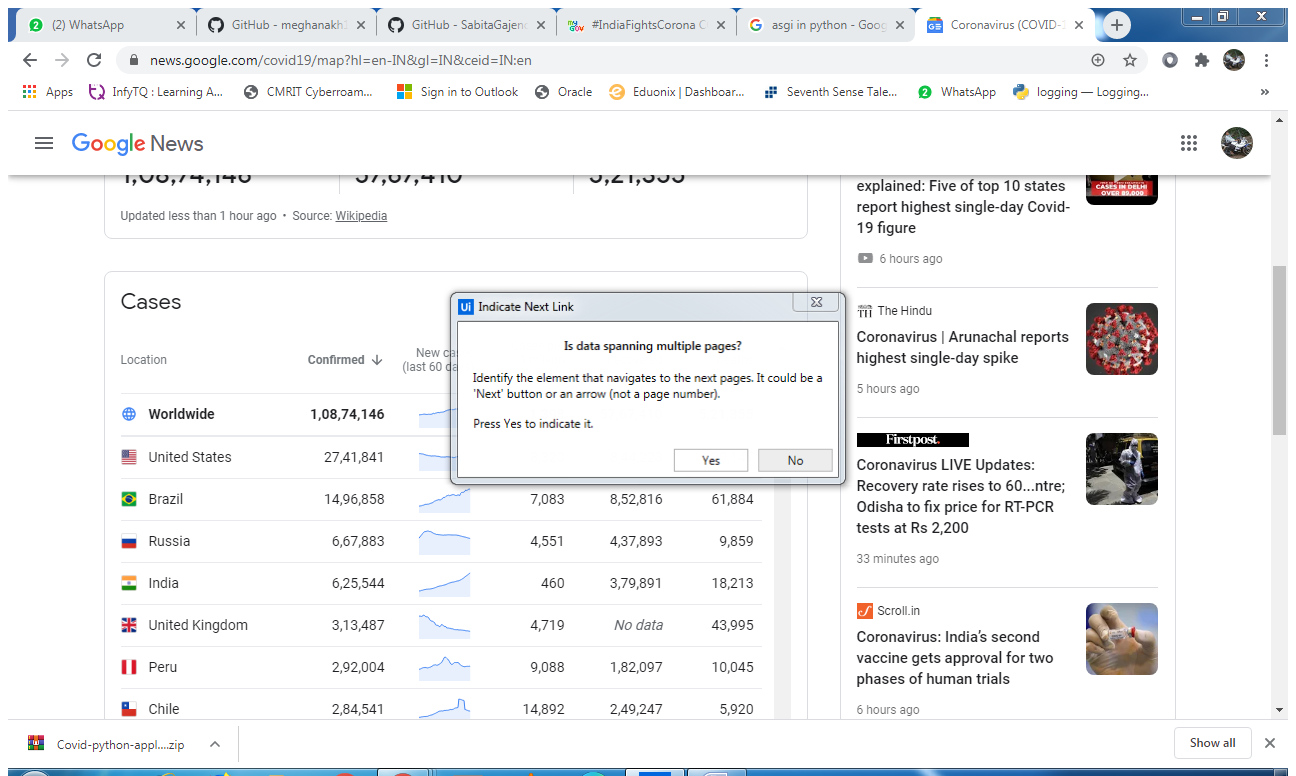
Task: report genarating
Workflow: Main

Step 1: Attach Browser 'Coronavir Page' in window 'Coronavirus (COVID-19) - Google News' (chrome.exe)

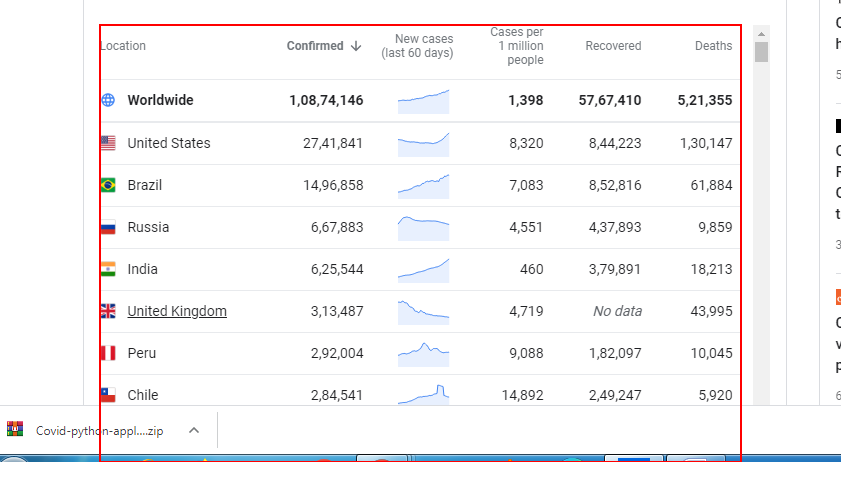
Step 2: get-text from the table 'Sorted by Confirmed in descending order'